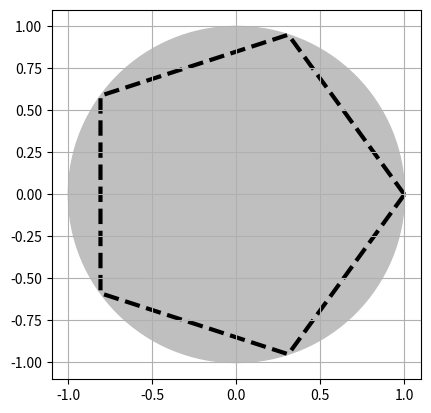

This figure's Python source:
import numpy
import matplotlib.pyplot as plot

theta = numpy.linspace(0, 2 * numpy.pi, 6)
points = list(zip(numpy.cos(theta), numpy.sin(theta)))

plot.gca().add_patch(plot.Circle((0, 0), radius = 1., color = '.75'))
plot.gca().add_patch(plot.Polygon(points, closed=None, fill=None, lw = 3., ls = 'dashed', edgecolor = 'k'))

plot.grid(True)
plot.axis('scaled')
plot.show()

